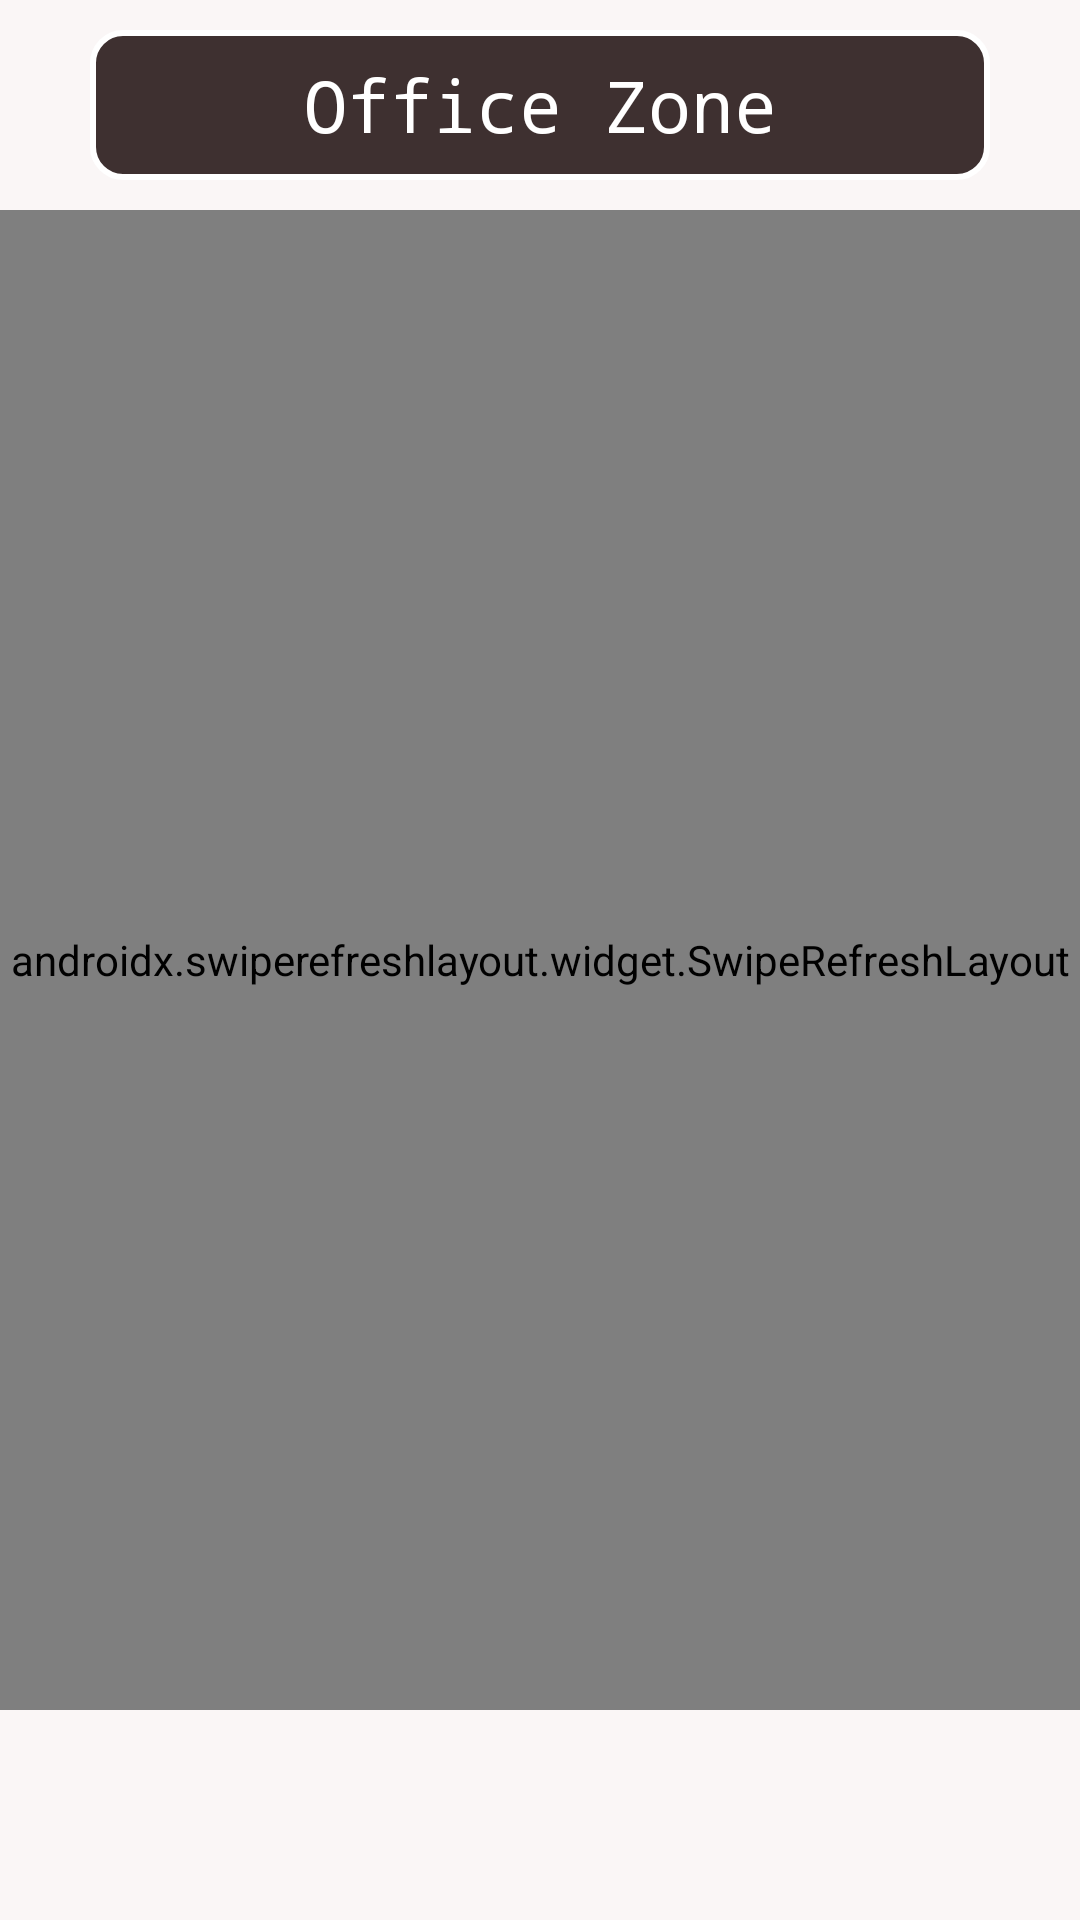

The Android layout XML behind this screen, and the referenced resources:
<!-- AndroidManifest.xml: application theme Theme.Wtank3 -->
<!-- res/layout/activity_main.xml -->
<?xml version="1.0" encoding="utf-8"?>
<androidx.constraintlayout.widget.ConstraintLayout xmlns:android="http://schemas.android.com/apk/res/android"
    xmlns:app="http://schemas.android.com/apk/res-auto"
    xmlns:tools="http://schemas.android.com/tools"
    android:layout_width="match_parent"
    android:layout_height="match_parent"
    android:background="#FAF6F6"
    tools:context=".MainActivity">

    <TextView
        android:id="@+id/textView2"
        android:layout_width="0dp"
        android:layout_height="50dp"
        android:layout_marginLeft="30dp"
        android:layout_marginRight="30dp"
        android:background="@drawable/btn_shape"
        android:fontFamily="monospace"
        android:gravity="center"
        android:text="Office Zone"
        android:textColor="#FFFFFF"
        android:textSize="24sp"
        app:layout_constraintBottom_toTopOf="@+id/swipe"
        app:layout_constraintEnd_toEndOf="parent"
        app:layout_constraintHorizontal_bias="0.498"
        app:layout_constraintStart_toStartOf="parent"
        app:layout_constraintTop_toTopOf="parent" />

    <androidx.swiperefreshlayout.widget.SwipeRefreshLayout
        android:id="@+id/swipe"
        android:layout_width="match_parent"
        android:layout_height="500dp"
        app:layout_constraintBottom_toBottomOf="parent"
        app:layout_constraintEnd_toEndOf="parent"
        app:layout_constraintHorizontal_bias="0.5"
        app:layout_constraintStart_toStartOf="parent"
        app:layout_constraintTop_toTopOf="parent">

        <androidx.recyclerview.widget.RecyclerView
            android:id="@+id/rView"
            android:layout_width="0dp"
            android:layout_height="wrap_content"
            app:layout_constraintBottom_toBottomOf="parent"
            app:layout_constraintEnd_toEndOf="parent"
            app:layout_constraintHorizontal_bias="0.5"
            app:layout_constraintStart_toStartOf="parent"
            app:layout_constraintTop_toTopOf="parent" />

    </androidx.swiperefreshlayout.widget.SwipeRefreshLayout>


</androidx.constraintlayout.widget.ConstraintLayout>
<!-- resources referenced by this layout -->
<resources>
  <!-- drawable btn_shape (drawable) -->
  <?xml version="1.0" encoding="utf-8"?>
  <shape xmlns:android="http://schemas.android.com/apk/res/android">
  
      <stroke android:width="2dp" android:color="@color/white" />
      <solid android:color="#3E3030"/>
      <corners android:radius="10dp"/>
  
  
  </shape>
  <style name="Theme.Wtank3" parent="Theme.MaterialComponents.DayNight.DarkActionBar">
          
          <item name="colorPrimary">@color/purple_500</item>
          <item name="colorPrimaryVariant">@color/purple_700</item>
          <item name="colorOnPrimary">@color/white</item>
          
          <item name="colorSecondary">@color/teal_200</item>
          <item name="colorSecondaryVariant">@color/teal_700</item>
          <item name="colorOnSecondary">@color/black</item>
          
          <item name="android:statusBarColor">?attr/colorPrimaryVariant</item>
          
      </style>
  <color name="white">#FFFFFFFF</color>
  <color name="purple_500">#FF6200EE</color>
  <color name="purple_700">#3E3030</color>
  <color name="teal_200">#FF03DAC5</color>
  <color name="teal_700">#FF018786</color>
  <color name="black">#FF000000</color>
</resources>
